Run: headless pygame with SDL's dummy video driver; simulated clock (each Clock.tick advances the game by its frame time, no real sleeping); random seed 0; keys injected as events and as key.get_pressed() state; no mouse input.
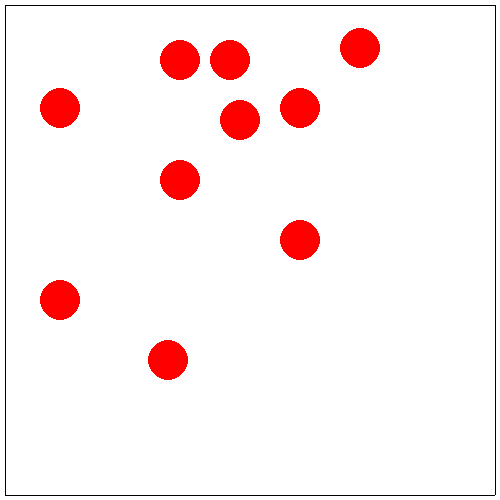
Frame 1 of 4 · flips 1–60 · no input
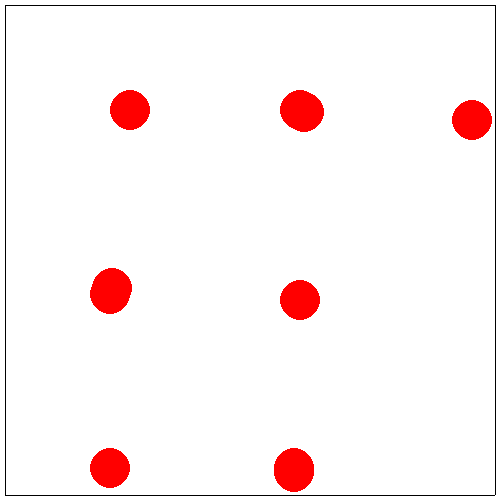
Frame 2 of 4 · flips 61–180 · tapped SPACE, RETURN · held RIGHT (→), D
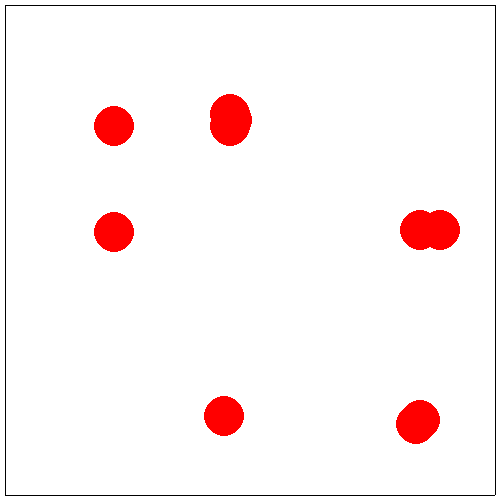
Frame 3 of 4 · flips 181–300 · held DOWN (↓), S
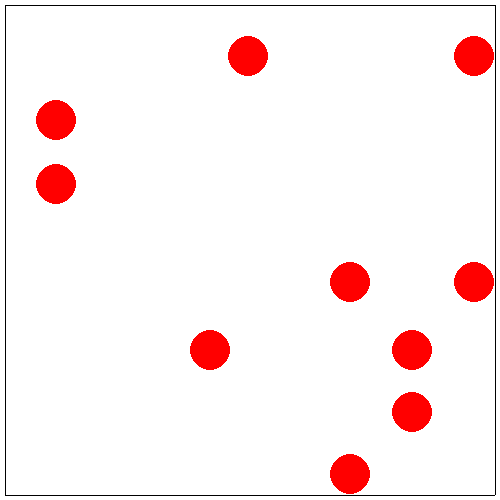
Frame 4 of 4 · flips 301–420 · held LEFT (←), A, UP (↑), W

The pygame program that drew these frames:

import random
import pygame
import sys

move = True
FPS = 60
sprite_size = 50
size = width, height = 500, 500
pygame.init()
screen = pygame.display.set_mode(size)
running = True
clock = pygame.time.Clock()
all_sprites = pygame.sprite.Group()
horizontal_borders = pygame.sprite.Group()
vertical_borders = pygame.sprite.Group()


def terminate():
    pygame.quit()
    sys.exit()


class Ball(pygame.sprite.Sprite):
    def __init__(self, radius, x, y):
        super().__init__(all_sprites)
        self.radius = radius
        self.image = pygame.Surface((2 * radius, 2 * radius), pygame.SRCALPHA, 32)
        pygame.draw.circle(self.image, pygame.Color("red"), (radius, radius), radius)
        self.rect = pygame.Rect(x, y, 2 * radius, 2 * radius)
        self.vx = random.randint(-5, 5)
        self.vy = random.randrange(-5, 5)

    def update(self):
        self.rect = self.rect.move(self.vx, self.vy)
        if pygame.sprite.spritecollideany(self, horizontal_borders):
            self.vy = -self.vy
        if pygame.sprite.spritecollideany(self, vertical_borders):
            self.vx = -self.vx


class Border(pygame.sprite.Sprite):
    # строго вертикальный или строго горизонтальный отрезок
    def __init__(self, x1, y1, x2, y2):
        super().__init__(all_sprites)
        if x1 == x2:  # вертикальная стенка
            self.add(vertical_borders)
            self.image = pygame.Surface([1, y2 - y1])
            self.rect = pygame.Rect(x1, y1, 1, y2 - y1)
        else:  # горизонтальная стенка
            self.add(horizontal_borders)
            self.image = pygame.Surface([x2 - x1, 1])
            self.rect = pygame.Rect(x1, y1, x2 - x1, 1)


Border(5, 5, width - 5, 5)
Border(5, height - 5, width - 5, height - 5)
Border(5, 5, 5, height - 5)
Border(width - 5, 5, width - 5, height - 5)

for i in range(10):
    Ball(20, 100, 100)
print(*[sprite.rect[:] for sprite in all_sprites], sep='\n', end='\n')
print(*[sprite.rect[:] for sprite in horizontal_borders], sep='\n', end='\n')
print(*[sprite.rect[:] for sprite in vertical_borders], sep='\n', end='\n')
while True:
    screen.fill((255, 255, 255))
    for event in pygame.event.get():
        if event.type == pygame.QUIT:
            terminate()

        if event.type == pygame.KEYDOWN:
            if event.key == pygame.K_ESCAPE:
                terminate()

    all_sprites.update()
    horizontal_borders.draw(screen)
    vertical_borders.draw(screen)
    all_sprites.draw(screen)
    clock.tick(FPS)
    pygame.display.flip()
